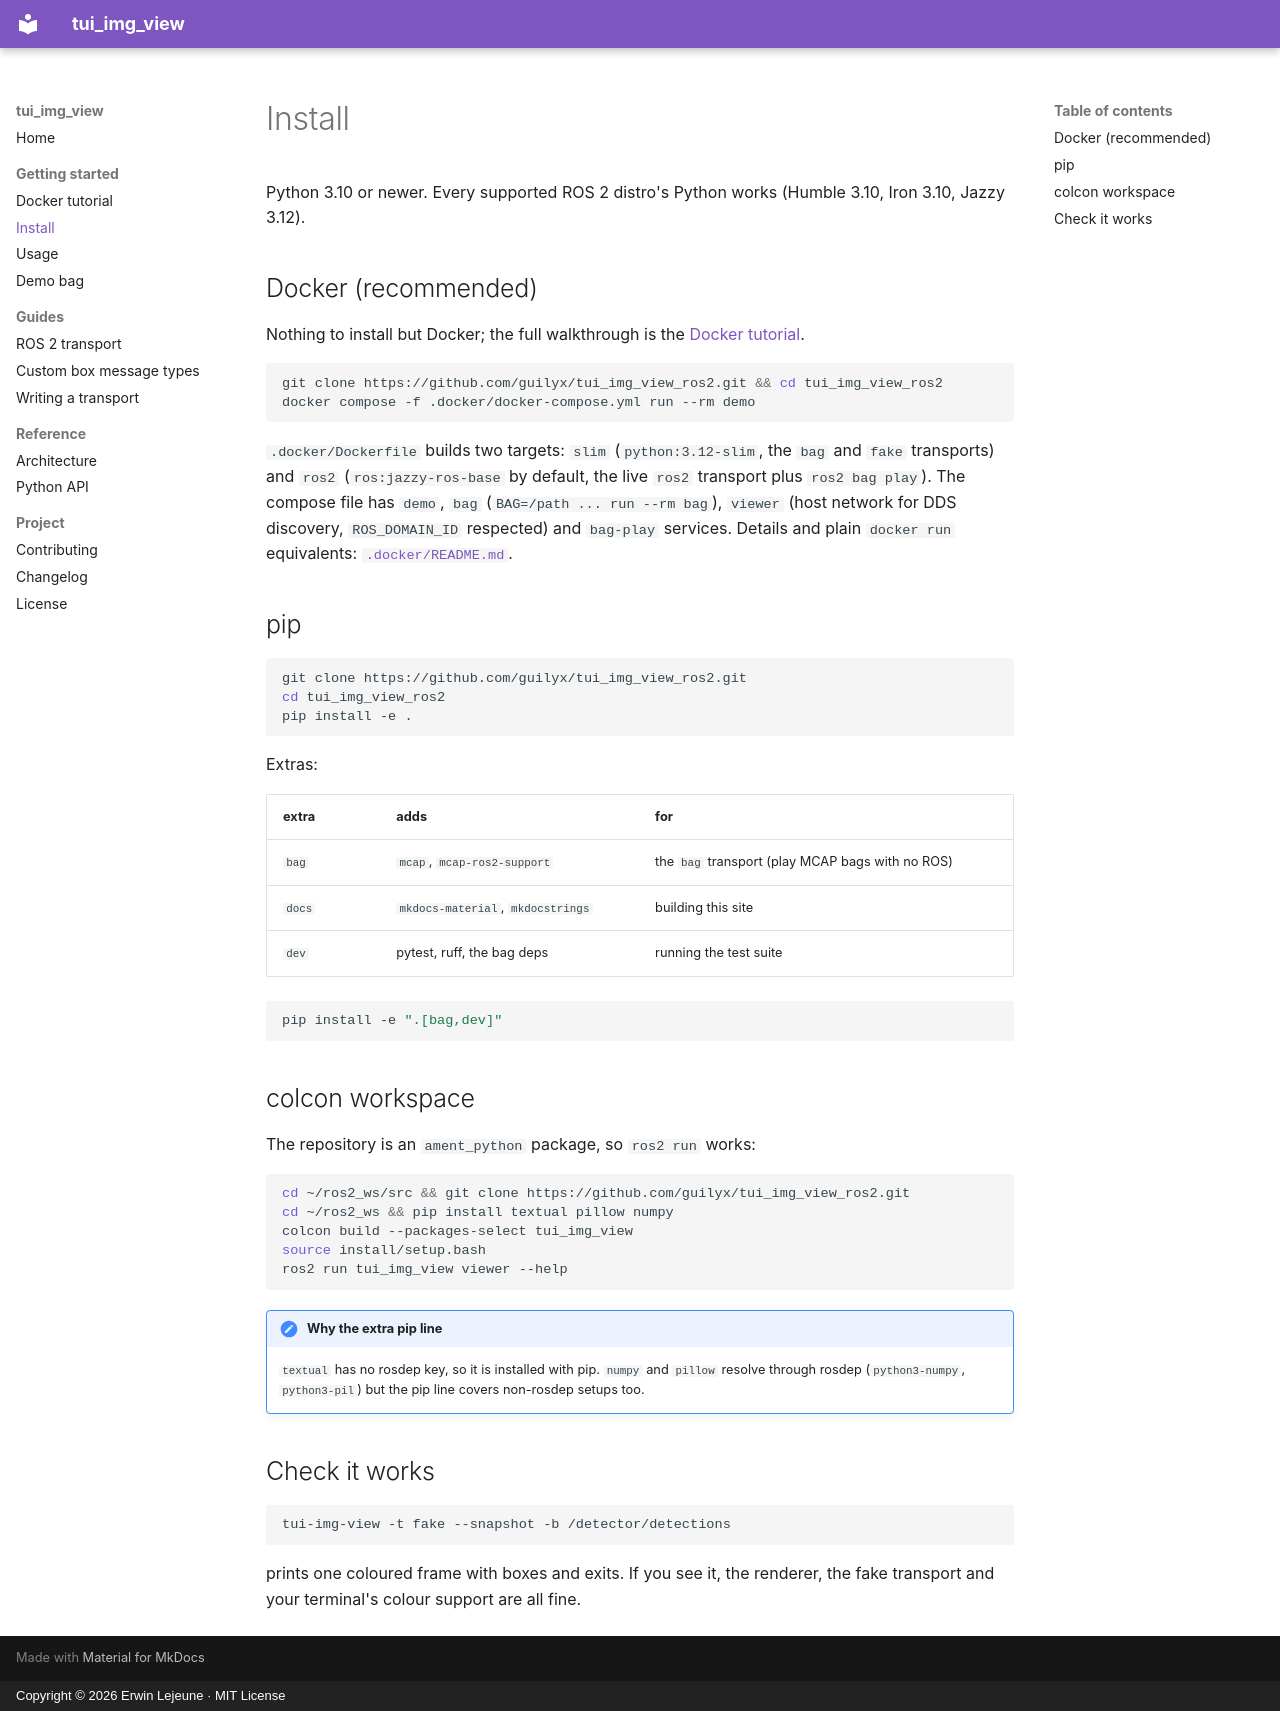

repository: guilyx/tui_img_view_ros2 · page: install/index.html · generator: mkdocs · copyright: Copyright © 2026 Erwin Lejeune · MIT License

# Install

Python 3.10 or newer. Every supported ROS 2 distro's Python works (Humble 3.10,
Iron 3.10, Jazzy 3.12).

## Docker (recommended)

Nothing to install but Docker; the full walkthrough is the
[Docker tutorial](docker.md).

```bash
git clone https://github.com/guilyx/tui_img_view_ros2.git && cd tui_img_view_ros2
docker compose -f .docker/docker-compose.yml run --rm demo
```

`.docker/Dockerfile` builds two targets: `slim` (`python:3.12-slim`, the
`bag` and `fake` transports) and `ros2` (`ros:jazzy-ros-base` by default,
the live `ros2` transport plus `ros2 bag play`). The compose file has
`demo`, `bag` (`BAG=/path ... run --rm bag`), `viewer` (host network for DDS
discovery, `ROS_DOMAIN_ID` respected) and `bag-play` services. Details and
plain `docker run` equivalents: [`.docker/README.md`](https://github.com/guilyx/tui_img_view_ros2/blob/main/.docker/README.md).

## pip

```bash
git clone https://github.com/guilyx/tui_img_view_ros2.git
cd tui_img_view_ros2
pip install -e .
```

Extras:

| extra | adds | for |
|---|---|---|
| `bag` | `mcap`, `mcap-ros2-support` | the `bag` transport (play MCAP bags with no ROS) |
| `docs` | `mkdocs-material`, `mkdocstrings` | building this site |
| `dev` | pytest, ruff, the bag deps | running the test suite |

```bash
pip install -e ".[bag,dev]"
```

## colcon workspace

The repository is an `ament_python` package, so `ros2 run` works:

```bash
cd ~/ros2_ws/src && git clone https://github.com/guilyx/tui_img_view_ros2.git
cd ~/ros2_ws && pip install textual pillow numpy
colcon build --packages-select tui_img_view
source install/setup.bash
ros2 run tui_img_view viewer --help
```

!!! note "Why the extra pip line"
    `textual` has no rosdep key, so it is installed with pip. `numpy` and
    `pillow` resolve through rosdep (`python3-numpy`, `python3-pil`) but the
    pip line covers non-rosdep setups too.

## Check it works

```bash
tui-img-view -t fake --snapshot -b /detector/detections
```

prints one coloured frame with boxes and exits. If you see it, the renderer,
the fake transport and your terminal's colour support are all fine.
